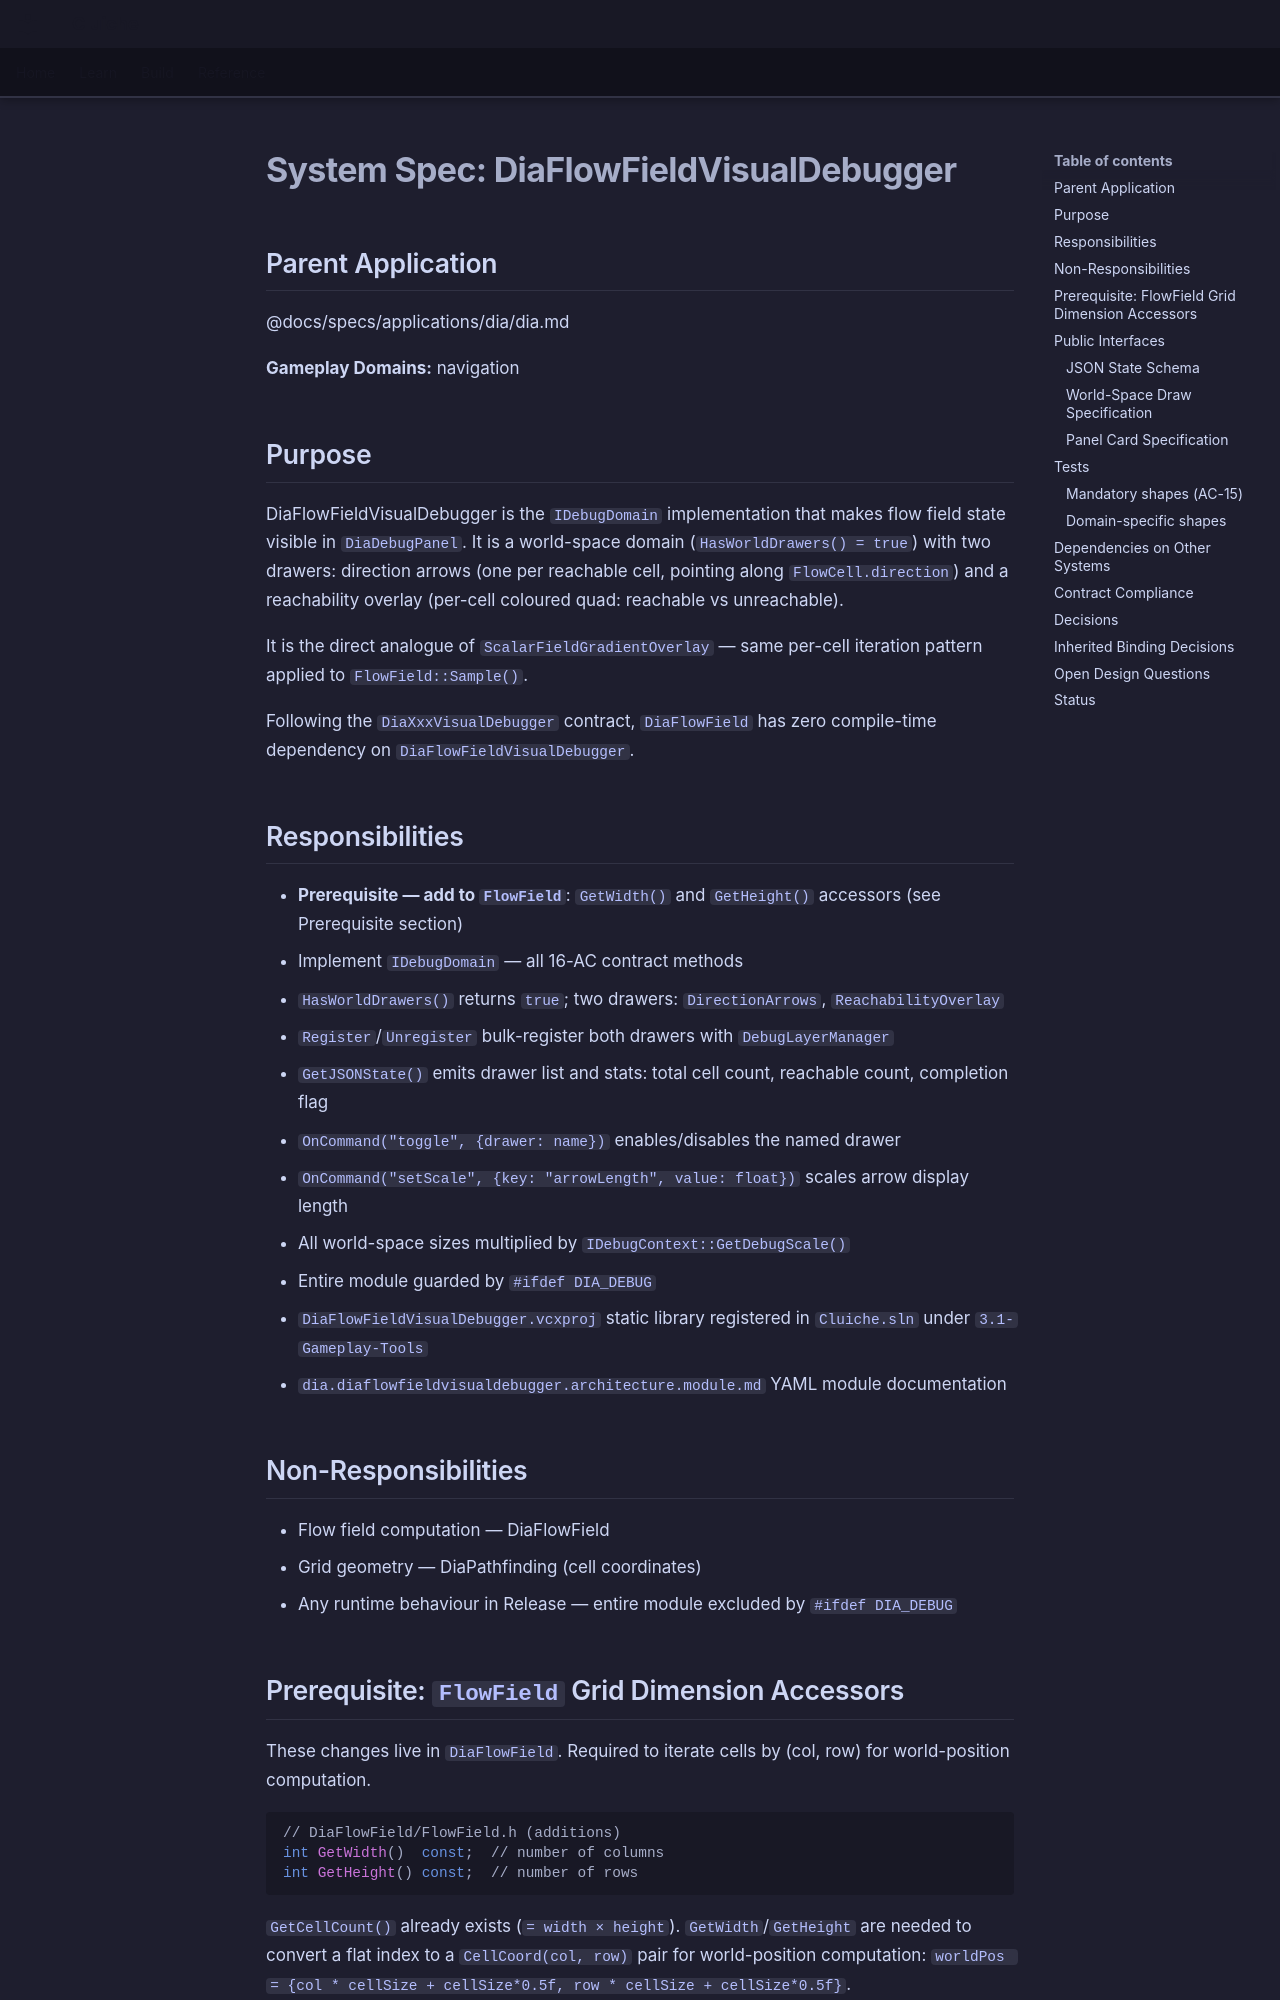

repository: LenihanConor/Cluiche · page: specs/applications/dia/systems/diaflowfieldvisualdebugger/diaflowfieldvisualdebugger/index.html · generator: mkdocs

# System Spec: DiaFlowFieldVisualDebugger

## Parent Application
@docs/specs/applications/dia/dia.md

**Gameplay Domains:** navigation

## Purpose

DiaFlowFieldVisualDebugger is the `IDebugDomain` implementation that makes flow field state visible in `DiaDebugPanel`. It is a world-space domain (`HasWorldDrawers() = true`) with two drawers: direction arrows (one per reachable cell, pointing along `FlowCell.direction`) and a reachability overlay (per-cell coloured quad: reachable vs unreachable).

It is the direct analogue of `ScalarFieldGradientOverlay` — same per-cell iteration pattern applied to `FlowField::Sample()`.

Following the `DiaXxxVisualDebugger` contract, `DiaFlowField` has zero compile-time dependency on `DiaFlowFieldVisualDebugger`.

## Responsibilities

- **Prerequisite — add to `FlowField`**: `GetWidth()` and `GetHeight()` accessors (see Prerequisite section)
- Implement `IDebugDomain` — all 16-AC contract methods
- `HasWorldDrawers()` returns `true`; two drawers: `DirectionArrows`, `ReachabilityOverlay`
- `Register`/`Unregister` bulk-register both drawers with `DebugLayerManager`
- `GetJSONState()` emits drawer list and stats: total cell count, reachable count, completion flag
- `OnCommand("toggle", {drawer: name})` enables/disables the named drawer
- `OnCommand("setScale", {key: "arrowLength", value: float})` scales arrow display length
- All world-space sizes multiplied by `IDebugContext::GetDebugScale()`
- Entire module guarded by `#ifdef DIA_DEBUG`
- `DiaFlowFieldVisualDebugger.vcxproj` static library registered in `Cluiche.sln` under `3.1-Gameplay-Tools`
- `dia.diaflowfieldvisualdebugger.architecture.module.md` YAML module documentation

## Non-Responsibilities

- Flow field computation — DiaFlowField
- Grid geometry — DiaPathfinding (cell coordinates)
- Any runtime behaviour in Release — entire module excluded by `#ifdef DIA_DEBUG`

## Prerequisite: `FlowField` Grid Dimension Accessors

These changes live in `DiaFlowField`. Required to iterate cells by (col, row) for world-position computation.

```cpp
// DiaFlowField/FlowField.h (additions)
int GetWidth()  const;  // number of columns
int GetHeight() const;  // number of rows
```

`GetCellCount()` already exists (`= width × height`). `GetWidth`/`GetHeight` are needed to convert a flat index to a `CellCoord(col, row)` pair for world-position computation: `worldPos = {col * cellSize + cellSize*0.5f, row * cellSize + cellSize*0.5f}`.

These accessors are not `DIA_DEBUG`-only — they are useful at runtime and have zero cost.
